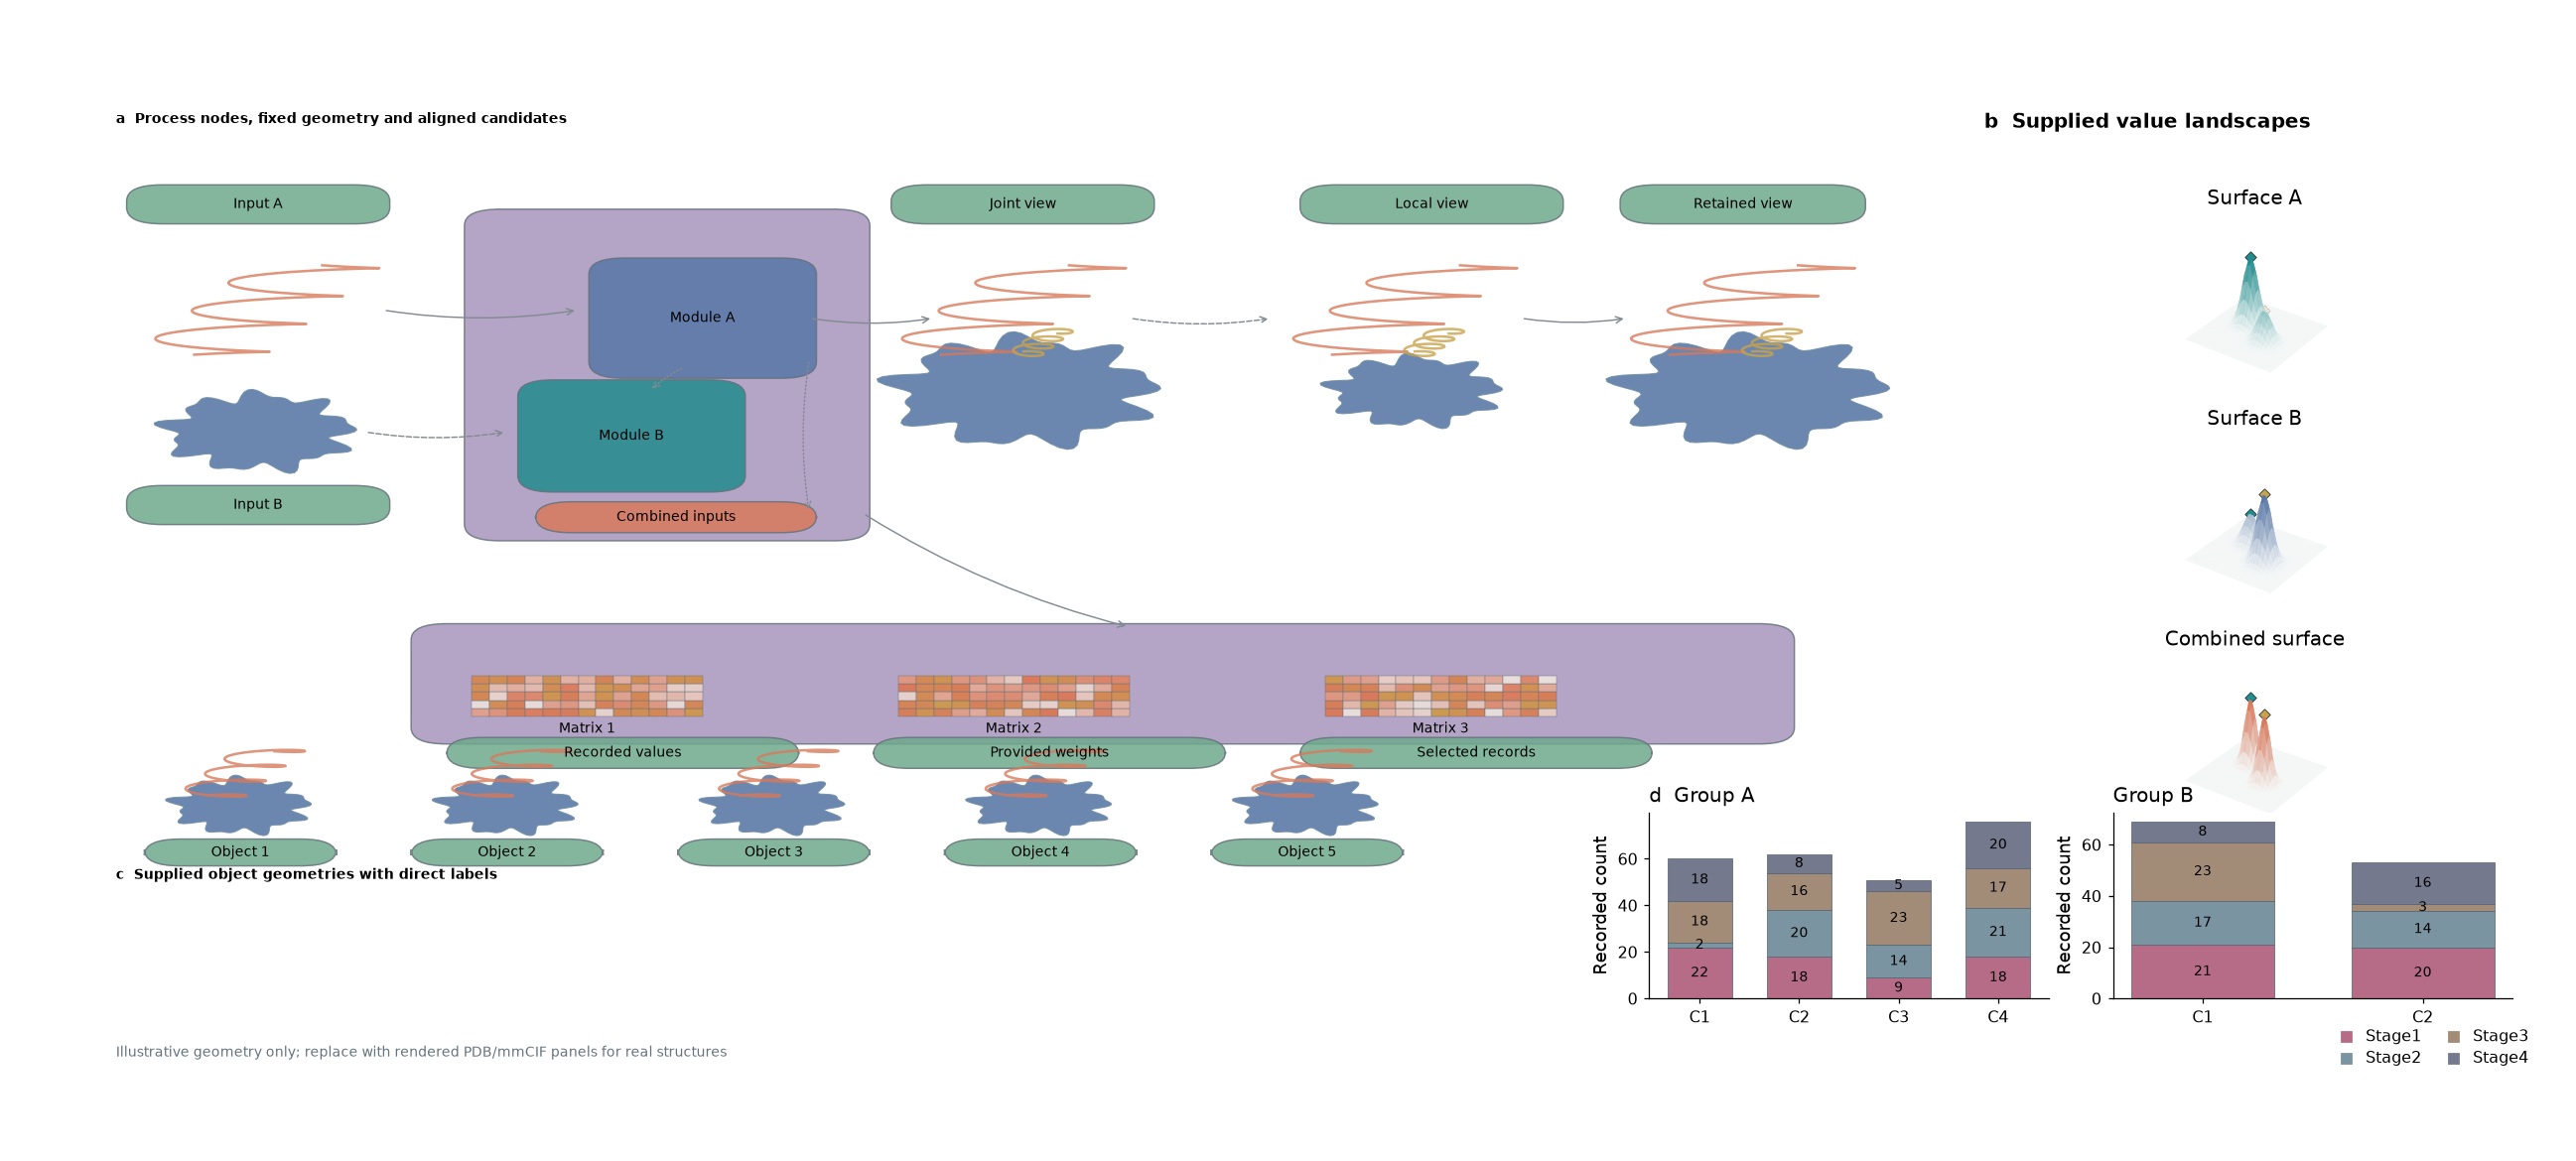

The table this chart was drawn from, first rows:
record_type	node_id	x	y	width	height	text	group	object_id	order	shape	edge_id	x0	y0	x1	y1	line_style	matrix_id	row	column	value	surface_id	z	landmark
node	container	20.0	51.0	22.0	40.0		Backdrop																
node	module_a	27.0	71.0	12.0	14.0	Module A	Object																
node	module_b	23.0	57.0	12.0	13.0	Module B	Module																
node	combine	24.0	52.0	15.0	3.0	Combined inputs	Accent																
node	expand	17.0	26.0	77.0	14.0		Backdrop																
node	label0	19.0	23.0	19.0	3.0	Recorded values	Paper																
node	label1	43.0	23.0	19.0	3.0	Provided weights	Paper																
node	label2	67.0	23.0	19.0	3.0	Selected records	Paper																
node	Input A	1.0	90.0	14.0	4.0	Input A	Paper																
node	Input B	1.0	53.0	14.0	4.0	Input B	Paper																
node	Joint view	44.0	90.0	14.0	4.0	Joint view	Paper																
node	Local view	67.0	90.0	14.0	4.0	Local view	Paper																
node	Retained view	85.0	90.0	13.0	4.0	Retained view	Paper																
path		4.4	73.5				Accent	input1	0.0	ribbon													
path		5.038	73.58				Accent	input1	1.0	ribbon													
path		5.661	73.65				Accent	input1	2.0	ribbon													
path		6.255	73.7				Accent	input1	3.0	ribbon													
path		6.807	73.75				Accent	input1	4.0	ribbon													
path		7.304	73.78				Accent	input1	5.0	ribbon													
path		7.735	73.81				Accent	input1	6.0	ribbon													
path		8.09	73.83				Accent	input1	7.0	ribbon													
path		8.363	73.84				Accent	input1	8.0	ribbon													
path		8.546	73.85				Accent	input1	9.0	ribbon													
path		8.638	73.86				Accent	input1	10.0	ribbon													
path		8.636	73.87				Accent	input1	11.0	ribbon													
path		8.544	73.88				Accent	input1	12.0	ribbon													
path		8.363	73.89				Accent	input1	13.0	ribbon													
path		8.1	73.91				Accent	input1	14.0	ribbon													
path		7.762	73.94				Accent	input1	15.0	ribbon													
path		7.361	73.97				Accent	input1	16.0	ribbon													
path		6.905	74.02				Accent	input1	17.0	ribbon													
path		6.41	74.08				Accent	input1	18.0	ribbon													
path		5.887	74.14				Accent	input1	19.0	ribbon													
path		5.352	74.23				Accent	input1	20.0	ribbon													
path		4.819	74.32				Accent	input1	21.0	ribbon													
path		4.302	74.43				Accent	input1	22.0	ribbon													
path		3.817	74.55				Accent	input1	23.0	ribbon													
path		3.376	74.68				Accent	input1	24.0	ribbon													
path		2.991	74.81				Accent	input1	25.0	ribbon													
path		2.674	74.96				Accent	input1	26.0	ribbon													
path		2.434	75.12				Accent	input1	27.0	ribbon													
path		2.278	75.28				Accent	input1	28.0	ribbon													
path		2.211	75.44				Accent	input1	29.0	ribbon													
path		2.236	75.61				Accent	input1	30.0	ribbon													
path		2.354	75.77				Accent	input1	31.0	ribbon													
path		2.563	75.93				Accent	input1	32.0	ribbon													
path		2.86	76.09				Accent	input1	33.0	ribbon													
path		3.238	76.24				Accent	input1	34.0	ribbon													
path		3.689	76.39				Accent	input1	35.0	ribbon													
path		4.202	76.52				Accent	input1	36.0	ribbon													
path		4.768	76.65				Accent	input1	37.0	ribbon													
path		5.372	76.76				Accent	input1	38.0	ribbon													
path		6.001	76.86				Accent	input1	39.0	ribbon													
path		6.64	76.95				Accent	input1	40.0	ribbon													
path		7.275	77.03				Accent	input1	41.0	ribbon													
path		7.892	77.09				Accent	input1	42.0	ribbon													
path		8.475	77.15				Accent	input1	43.0	ribbon													
path		9.013	77.19				Accent	input1	44.0	ribbon													
path		9.492	77.22				Accent	input1	45.0	ribbon													
path		9.902	77.24				Accent	input1	46.0	ribbon													
... 6,014 more rows
